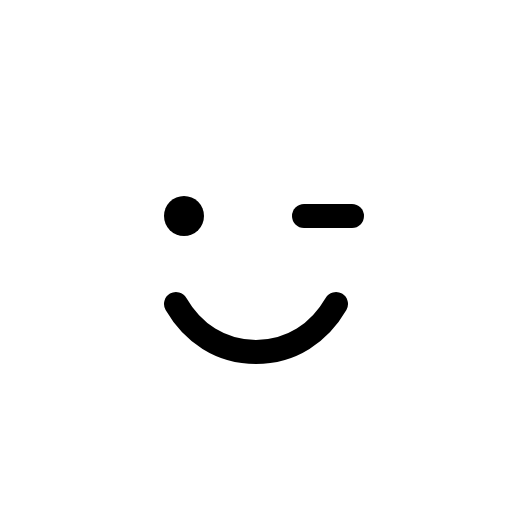
t = 0.00 s
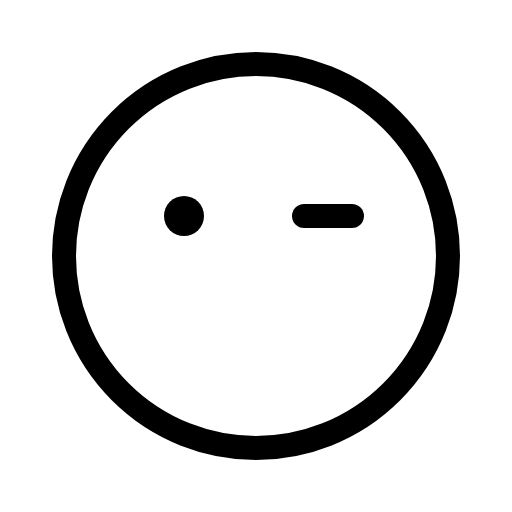
t = 0.60 s
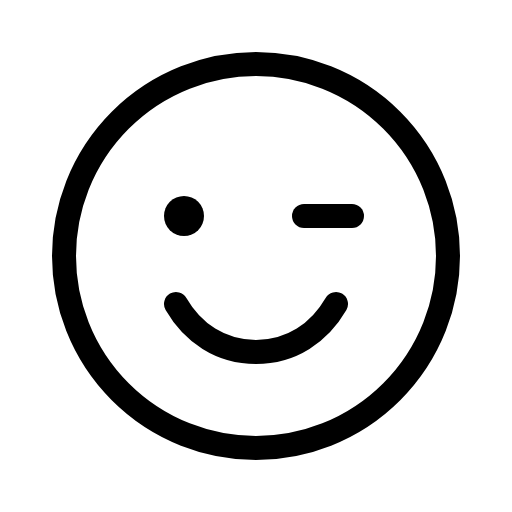
t = 0.98 s
t = 1.35 s: frame unchanged from t = 0.98 s, image omitted
t = 1.73 s: frame unchanged from t = 0.98 s, image omitted

The animated SVG that drew these frames (rendered in a browser with its animation timeline set to each time). Animation: 1 CSS @keyframes rule; one cycle of 2.10 s, repeats indefinitely.

<svg xmlns="http://www.w3.org/2000/svg" viewBox="0 0 256 256">
  <style>
    .draw-line {
      stroke-dasharray: 2000;
      stroke-dashoffset: 0;
    }
    svg:hover .draw-line {
      animation: phosphor-draw-in 1.5s ease-in-out infinite alternate;
    }
    @keyframes phosphor-draw-in {
      0%   { stroke-dashoffset: 2000; }
      100% { stroke-dashoffset: 0; }
    }
  </style><rect width="256" height="256" fill="none"/><circle cx="128" cy="128" r="96" fill="none" stroke="currentColor" stroke-linecap="round" stroke-linejoin="round" stroke-width="12" class="draw-line" pathLength="1" style="animation-delay: 0s"/><circle cx="92" cy="108" r="10"/><line x1="152" y1="108" x2="176" y2="108" fill="none" stroke="currentColor" stroke-linecap="round" stroke-linejoin="round" stroke-width="12" class="draw-line" pathLength="1" style="animation-delay: 0.3s"/><path d="M168,152c-8.3,14.35-22.23,24-40,24s-31.7-9.65-40-24" fill="none" stroke="currentColor" stroke-linecap="round" stroke-linejoin="round" stroke-width="12" class="draw-line" pathLength="1" style="animation-delay: 0.6s"/></svg>
